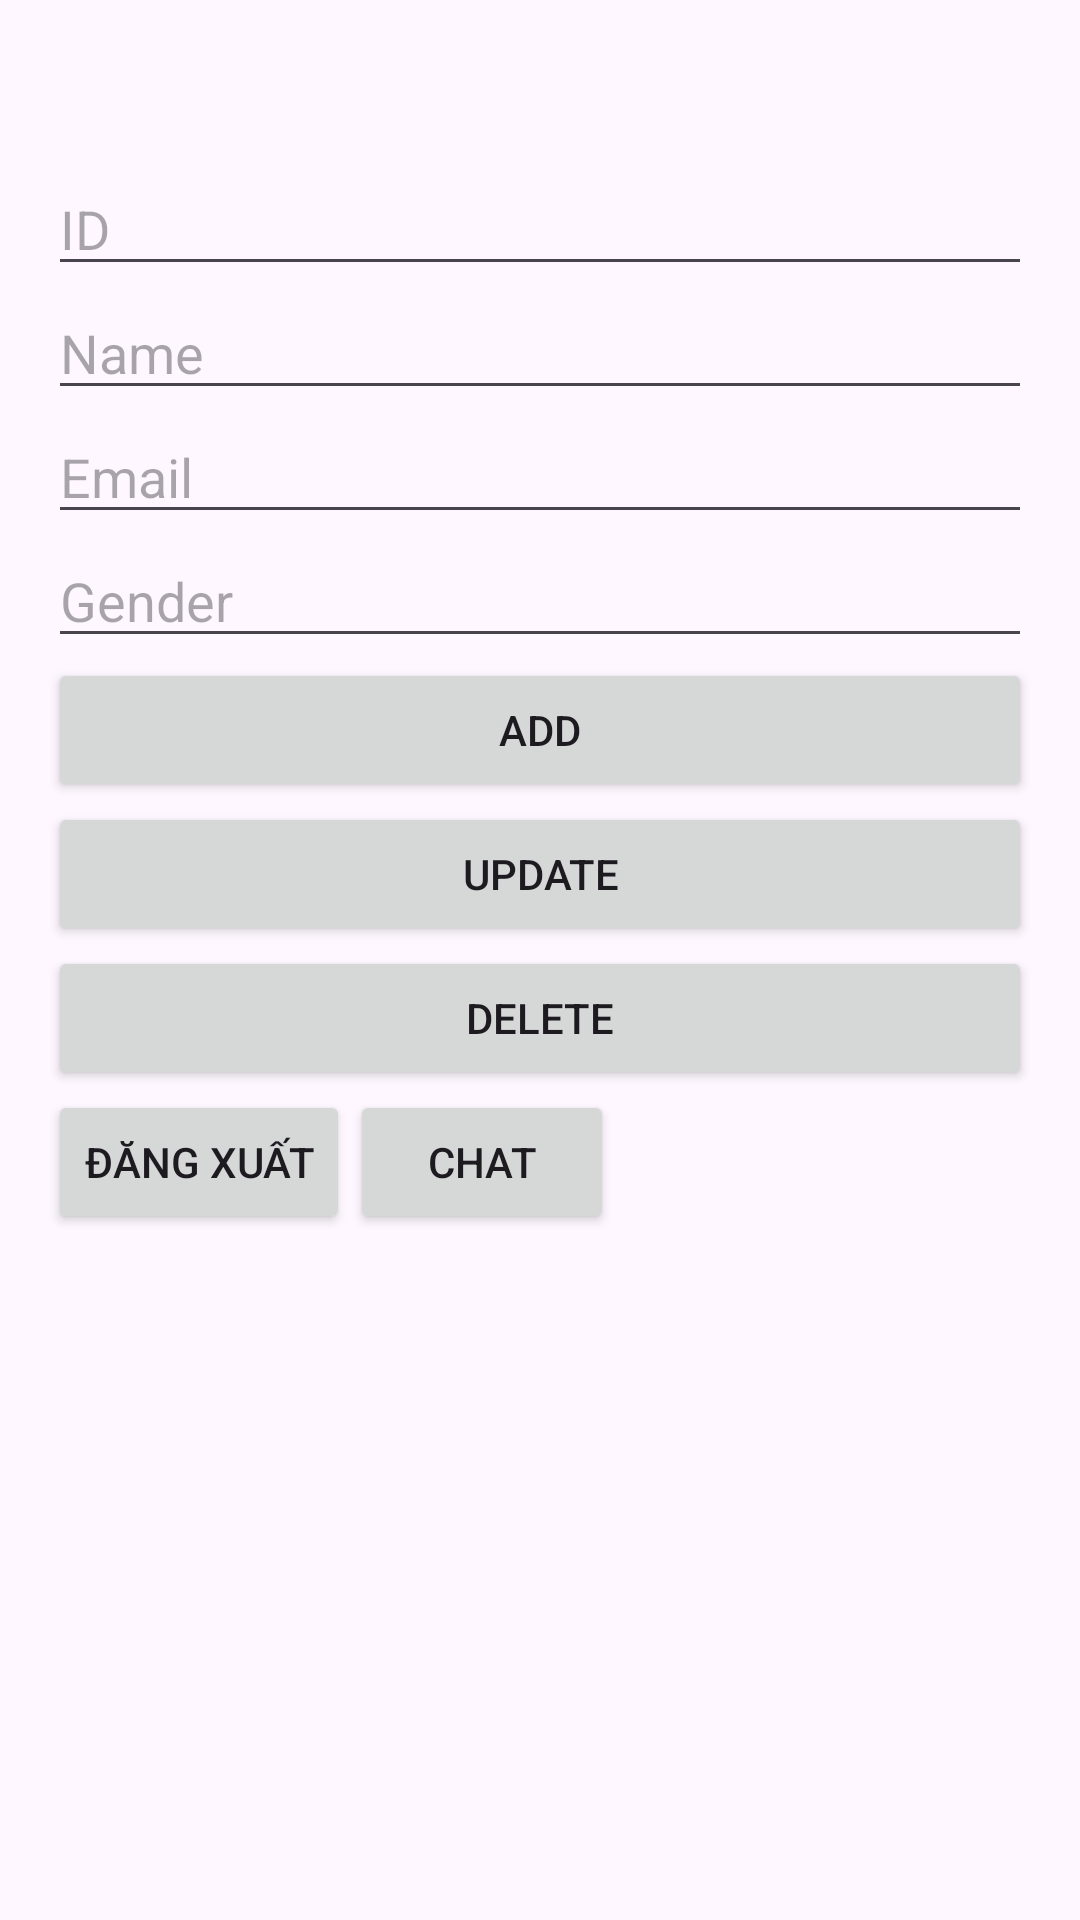

Layout XML and referenced resources for this Android screen:
<!-- AndroidManifest.xml: application theme Theme.FireApplication -->
<!-- res/layout/activity_main.xml -->
<?xml version="1.0" encoding="utf-8"?>
<LinearLayout xmlns:android="http://schemas.android.com/apk/res/android"
    android:layout_width="match_parent"
    android:layout_height="match_parent"
    android:orientation="vertical"
    android:padding="16dp">
    <TextView
        android:id="@+id/name_user"
        android:layout_width="match_parent"
        android:layout_height="wrap_content"/>
    <TextView
        android:id="@+id/email_user"
        android:layout_width="match_parent"
        android:layout_height="wrap_content"/>
    <EditText
        android:id="@+id/etId"
        android:layout_width="match_parent"
        android:layout_height="wrap_content"
        android:hint="ID" />

    <EditText
        android:id="@+id/etName"
        android:layout_width="match_parent"
        android:layout_height="wrap_content"
        android:hint="Name" />

    <EditText
        android:id="@+id/etEmail"
        android:layout_width="match_parent"
        android:layout_height="wrap_content"
        android:hint="Email" />

    <EditText
        android:id="@+id/etGender"
        android:layout_width="match_parent"
        android:layout_height="wrap_content"
        android:hint="Gender" />

    <Button
        android:layout_width="match_parent"
        android:layout_height="wrap_content"
        android:onClick="onAddClicked"
        android:text="Add" />

    <Button
        android:layout_width="match_parent"
        android:layout_height="wrap_content"
        android:onClick="onUpdateClicked"
        android:text="Update" />

    <Button
        android:layout_width="match_parent"
        android:layout_height="wrap_content"
        android:onClick="onDeleteClicked"
        android:text="Delete" />
    <LinearLayout
        android:orientation="horizontal"
        android:layout_width="match_parent"
        android:layout_height="wrap_content">
        <Button
            android:id="@+id/btnLogout"
            android:layout_width="wrap_content"
            android:layout_height="wrap_content"
            android:text="Đăng xuất" />
        <Button
            android:id="@+id/btnChat"
            android:layout_width="wrap_content"
            android:layout_height="wrap_content"
            android:text="Chat" />
    </LinearLayout>

    <ListView
        android:id="@+id/listView"
        android:layout_width="match_parent"
        android:layout_height="match_parent" />



    

</LinearLayout>
<!-- resources referenced by this layout -->
<resources>
  <style name="Theme.FireApplication" parent="Base.Theme.FireApplication" />
  <style name="Base.Theme.FireApplication" parent="Theme.Material3.DayNight.NoActionBar">
          
          
      </style>
</resources>
